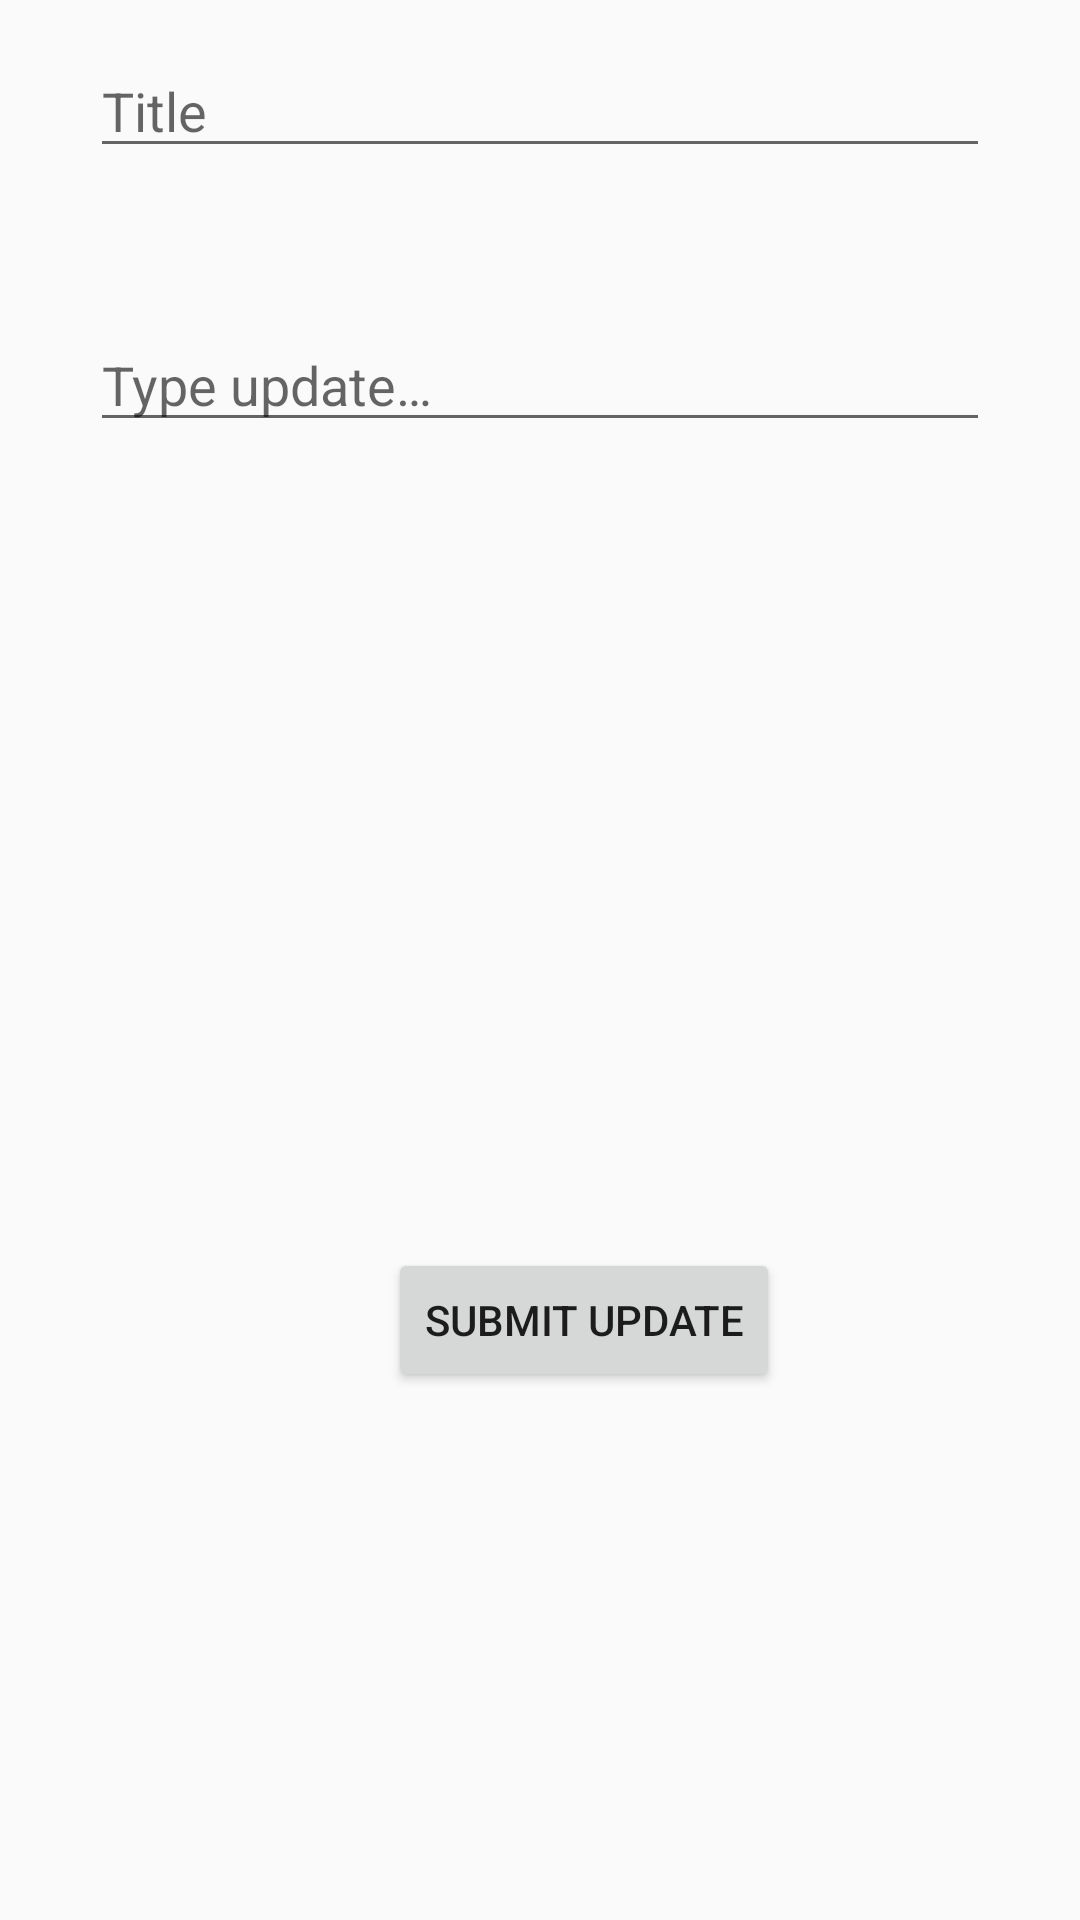

Write the Android layout XML for this screen, with the resource values it uses.
<!-- AndroidManifest.xml: activity theme ActionBarTheme -->
<!-- res/layout/activity_team_updates.xml -->
<?xml version="1.0" encoding="utf-8"?>
<androidx.constraintlayout.widget.ConstraintLayout xmlns:android="http://schemas.android.com/apk/res/android"
    xmlns:app="http://schemas.android.com/apk/res-auto"
    xmlns:tools="http://schemas.android.com/tools"
    android:layout_width="match_parent"
    android:layout_height="match_parent"
    tools:context=".activities.TeamUpdatesActivity">


    <EditText
        android:id="@+id/updateTitle"
        android:layout_width="300dp"
        android:layout_height="40dp"
        android:layout_marginTop="16dp"
        android:hint="@string/title"
        android:inputType="text"
        android:maxLines="1"
        app:layout_constraintEnd_toEndOf="parent"
        app:layout_constraintStart_toStartOf="parent"
        app:layout_constraintTop_toTopOf="parent" />

    <EditText
        android:hint="@string/type_update"
        android:id="@+id/updateBody"
        android:layout_width="300dp"
        android:layout_height="wrap_content"
        android:layout_marginStart="8dp"
        android:layout_marginTop="50dp"
        android:layout_marginEnd="8dp"
        android:ems="10"
        android:maxLength="500"
        android:maxLines="15"
        android:inputType="textMultiLine"
        app:layout_constraintEnd_toEndOf="parent"
        app:layout_constraintStart_toStartOf="parent"
        app:layout_constraintTop_toBottomOf="@+id/updateTitle" />

    <Button
        android:id="@+id/submitUpdate"
        style="@android:style/Widget.DeviceDefault.Light.Button"
        android:layout_width="wrap_content"
        android:layout_height="wrap_content"
        android:layout_marginStart="8dp"
        android:layout_marginEnd="100dp"
        android:layout_marginBottom="176dp"
        android:text="@string/submit_update"
        app:layout_constraintBottom_toBottomOf="parent"
        app:layout_constraintEnd_toEndOf="parent"
        app:layout_constraintHorizontal_bias="1.0"
        app:layout_constraintStart_toStartOf="parent" />


</androidx.constraintlayout.widget.ConstraintLayout>
<!-- resources referenced by this layout -->
<resources>
  <string name="submit_update">Submit Update</string>
  <string name="title">Title</string>
  <string name="type_update">Type update…</string>
  <style name="ActionBarTheme" parent="Theme.AppCompat.Light.DarkActionBar">
  
          <item name="colorPrimary">@color/colorPrimary</item>
          <item name="colorPrimaryDark">@android:color/holo_orange_dark</item>
          <item name="colorAccent">@color/colorAccent</item>
          <item name="android:colorForeground">@android:color/black</item>
          <item name="android:overlapAnchor">false</item>
          <item name="android:dropDownVerticalOffset">4dp</item>
  
      </style>
  <color name="colorPrimary">#ffc107</color>
  <color name="colorAccent">#448aff</color>
</resources>
